Run: headless pygame with SDL's dummy video driver; simulated clock (each Clock.tick advances the game by its frame time, no real sleeping); random seed 0; keys injected as events and as key.get_pressed() state; no mouse input.
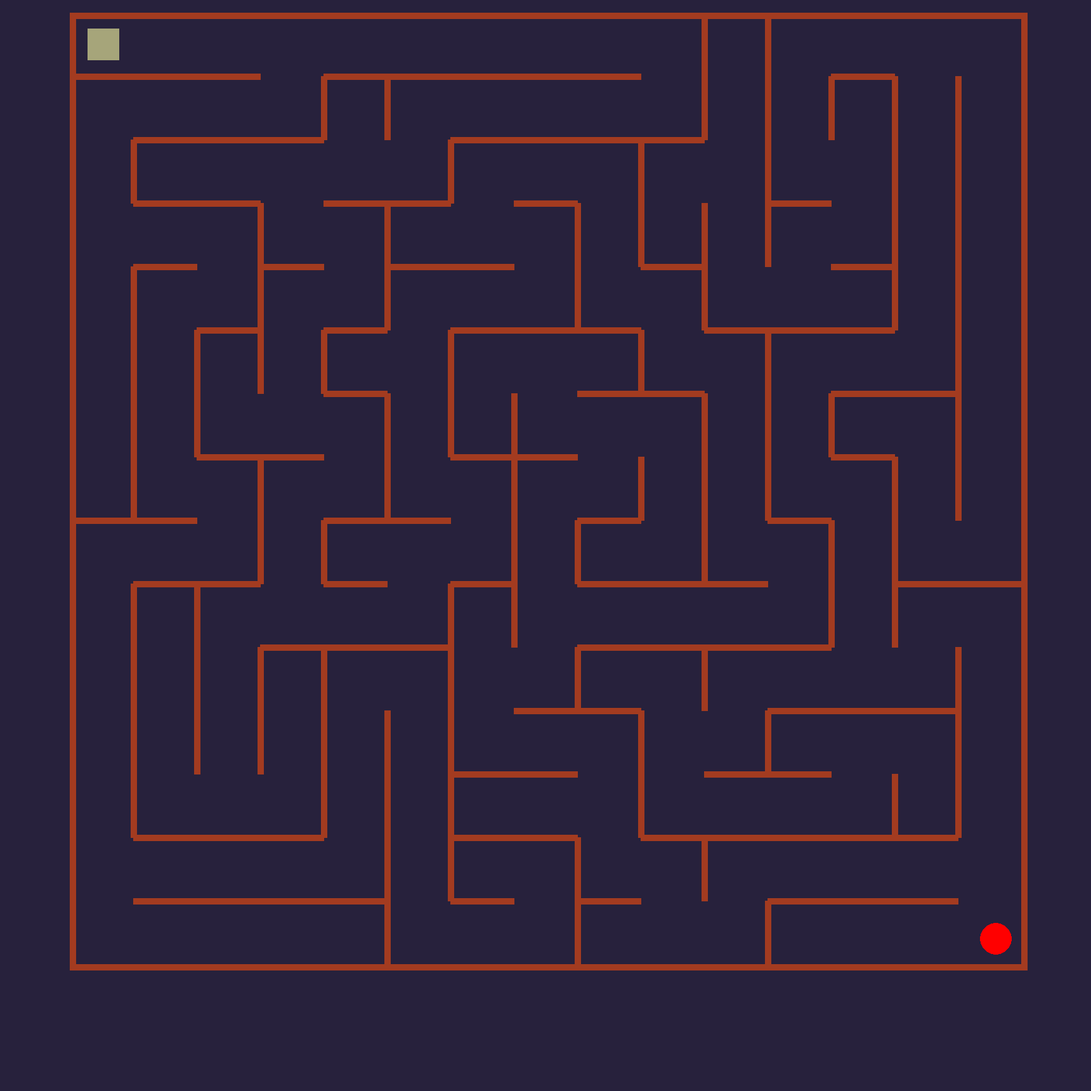
Frame 1 of 4 · flips 1–60 · no input
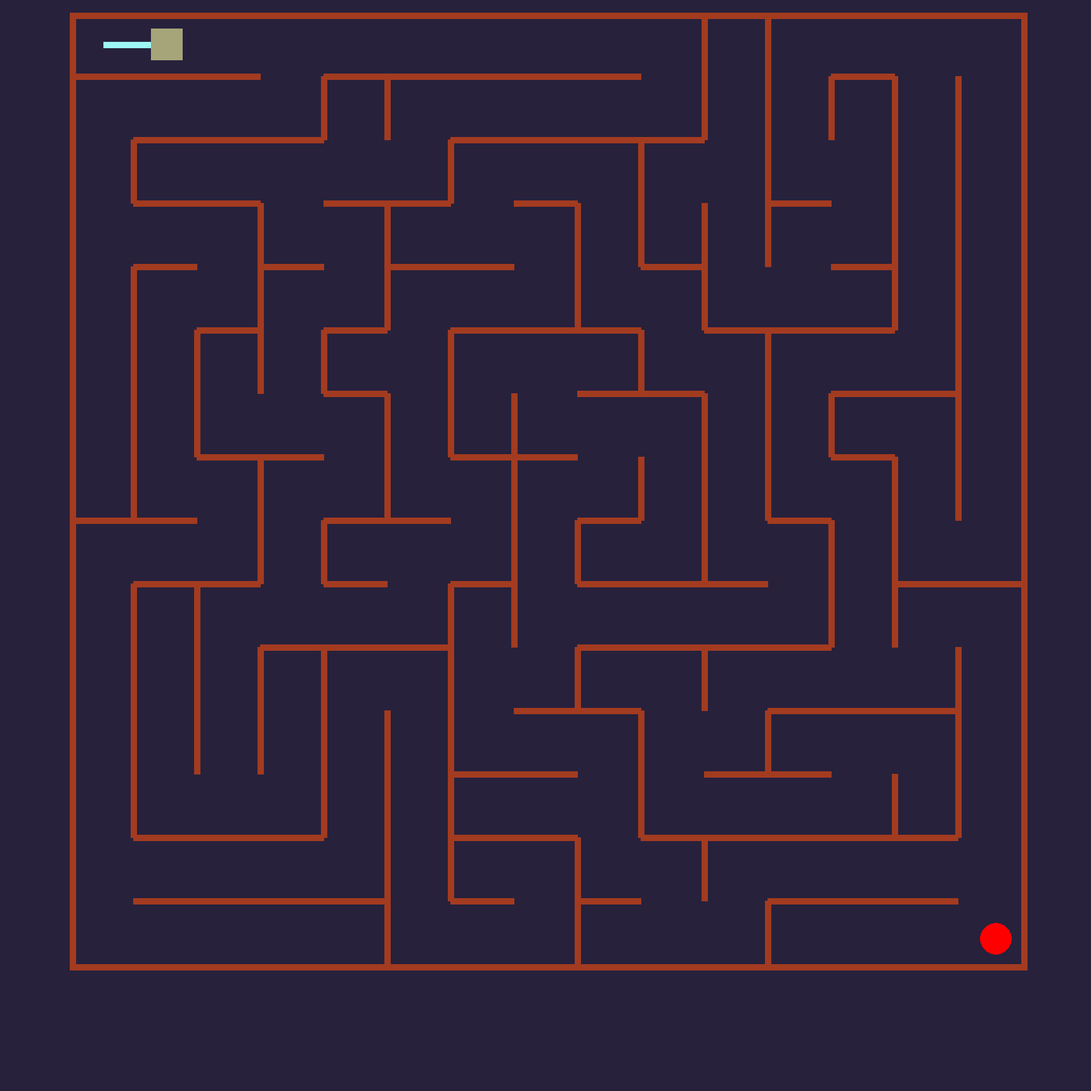
Frame 2 of 4 · flips 61–180 · tapped SPACE, RETURN · held RIGHT (→), D
Frame 3 of 4 · flips 181–300 · held DOWN (↓), S · screen unchanged from frame 2, image omitted
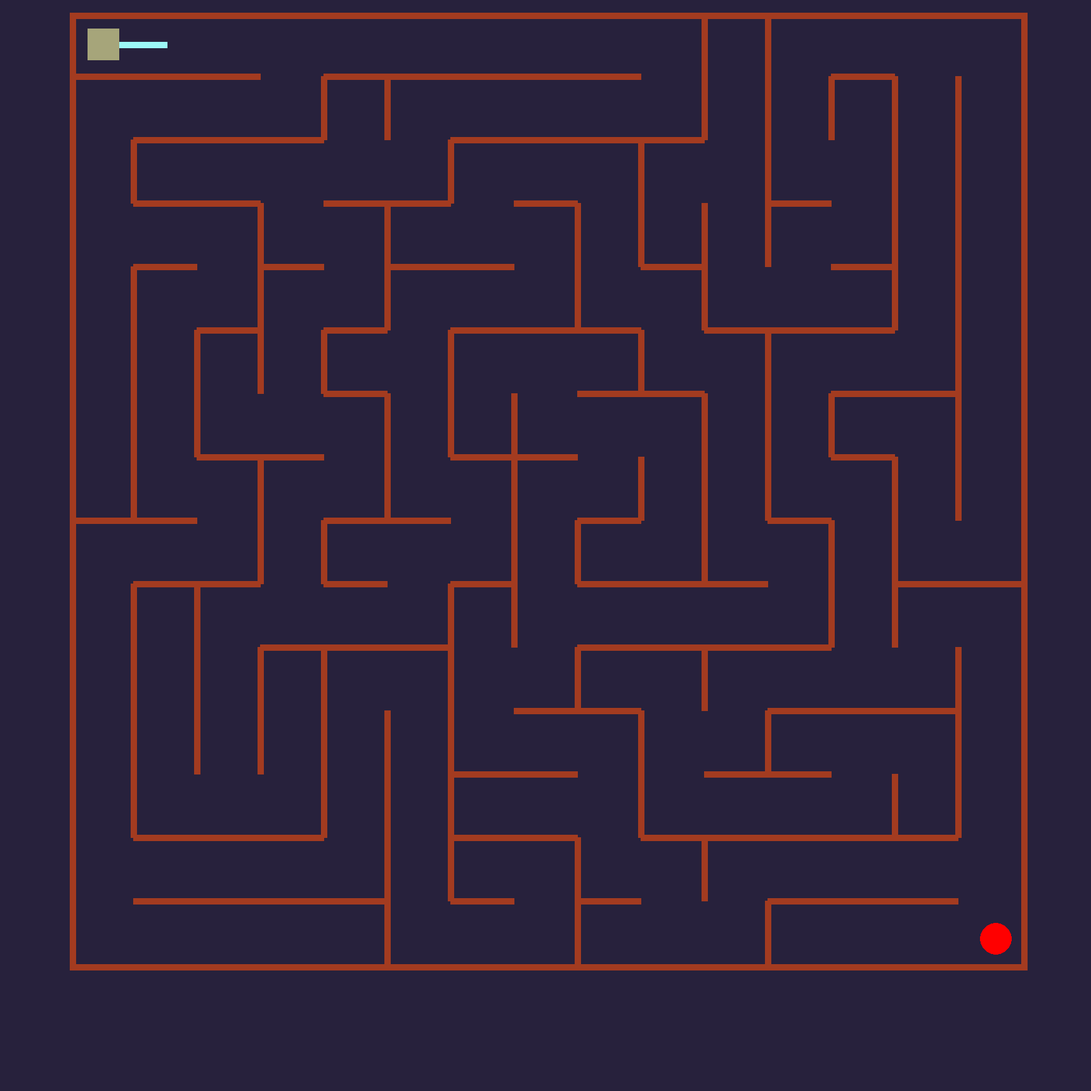
Frame 4 of 4 · flips 301–420 · held LEFT (←), A, UP (↑), W

The pygame program that drew these frames:

import pygame
import random

pygame.init()
screen = pygame.display.set_mode((1720, 1720))
pygame.display.set_caption("Labirint")
clock = pygame.time.Clock()
running = True
hrac_farba = "#A6A57A"
screen.fill("#27213C")
stena_farba = "#A33B20"
player_position = (163,70)
player_width = 50
player_height = 50

end_position = (1570,1480)
hrac_v = (0,0)
hrac_cesta = []
hrac_cesta_set = set(hrac_cesta)

def graf_bludiska_list(riadky,stlpce):
    graf = {}
    smer = [(1,0),(-1,0),(0,1),(0,-1)]
    for r in range(riadky):
        for s in range(stlpce): 
            susedia = []
            for dr,ds in smer:
                nr, ns = r+dr, s+ds
                if 0 <= nr < riadky and 0 <= ns < stlpce:
                    susedia.append((nr,ns))
            graf[(r,s)] = susedia
    return graf

def nahodna_kostra_grafu(graf,start=(0,0)):
    najdene = set()
    listy = []

    def preh_hlbk(vrchol):
        najdene.add(vrchol)
        susedia = list(graf[vrchol])
        random.shuffle(susedia)
        for dalsi_v in susedia:
            if dalsi_v not in najdene:
                listy.append((vrchol,dalsi_v))
                preh_hlbk(dalsi_v)
    
    preh_hlbk(start)


    return listy

def krabica_bez_vnutra(surface,x,y,x2,y2):
    krab = pygame.Rect(x,y,x2,y2)
    pygame.draw.rect(surface,stena_farba,krab,width=10)

def nove_bludisko():
    cesty_list = nahodna_kostra_grafu(graf_bludiska_list(15,15),(random.randint(0,14),random.randint(0,14)))
    cesty_set = set(cesty_list)
    return cesty_set

def nakresli_bludisko(bludisko_ktore_nakreslit):
    cesty_set = bludisko_ktore_nakreslit
    for i in range(15):
        for j in range(14):
            if (((i,j+1),(i,j)) in cesty_set) or (((i,j),(i,j+1)) in cesty_set):
                pass
            else:
                x_stena = (210+(j*100),20+(i*100))
                y_stena = (210+(j*100),120+(i*100))
                pygame.draw.line(screen,stena_farba,x_stena,y_stena, width = 10)
    for i in range(14):
        for j in range(15):
            if (((i+1,j),(i,j)) in cesty_set) or ((((i,j),(i+1,j)) in cesty_set)):
                pass
            else:
                x_stena = (110+(j*100),120+(i*100))
                y_stena = (210+(j*100),120+(i*100))
                pygame.draw.line(screen,stena_farba,x_stena,y_stena, width = 10)

def da_sa(plapla,smer,bludisko):
    cesty_set = bludisko
    if smer == "d_d":
        if ((plapla,(plapla[0]+1,plapla[1])) in cesty_set) or (((plapla[0]+1,plapla[1]),plapla) in cesty_set):
            return True
        else:
            return False
    elif smer == "d_p":
        if ((plapla,(plapla[0],plapla[1]+1)) in cesty_set) or (((plapla[0],plapla[1]+1),plapla) in cesty_set):
            return True
        else:
            return False 
    elif smer == "d_l":
        if ((plapla,(plapla[0],plapla[1]-1)) in cesty_set) or (((plapla[0],plapla[1]-1),plapla) in cesty_set):
            return True
        else:
            return False
    elif smer == "d_h":
        if ((plapla,(plapla[0]-1,plapla[1])) in cesty_set) or (((plapla[0]-1,plapla[1]),plapla) in cesty_set):
            return True
        else:
            return False
        
def reset():
    global hrac_v
    global player_position
    global end_position
    global bludisko 
    bludisko = nove_bludisko()
    hrac_cesta.clear()
    hrac_cesta_set.clear()
    player_position = (163,70)
    end_position = (1570,1480)
    hrac_v = (0,0)
    screen.fill("#27213C")
    nakresli_bludisko(bludisko)
    krabica_bez_vnutra(screen,110,20,1510,1510)
    pygame.draw.circle(screen,"red",end_position,25)


pygame.draw.circle(screen,"red",end_position,25)
bludisko = nove_bludisko()
nakresli_bludisko(bludisko)
krabica_bez_vnutra(screen,110,20,1510,1510)
while running:
    for event in pygame.event.get():
        if event.type == pygame.QUIT:
            running = False
        if event.type == pygame.KEYDOWN:
            if event.key == pygame.K_r:
                reset()
            elif event.key == pygame.K_q:
                running = False
            elif event.key == pygame.K_s:
                if da_sa(hrac_v,"d_d",bludisko):
                    new_player_position = (player_position[0],player_position[1]+100)
                    normalizovany_seg = (min(player_position,new_player_position),max(player_position,new_player_position))

                    if normalizovany_seg not in hrac_cesta_set:
                        hrac_cesta.append((player_position,new_player_position))
                        hrac_cesta_set.add(normalizovany_seg)

                    player_position = new_player_position
                    hrac_v = (hrac_v[0]+1,hrac_v[1])
                else:
                    pass
            elif event.key == pygame.K_d:
                if da_sa(hrac_v,"d_p",bludisko):
                    new_player_position = (player_position[0]+100,player_position[1])
                    normalizovany_seg = (min(new_player_position,player_position),max(new_player_position,player_position))

                    if normalizovany_seg not in hrac_cesta_set:
                        hrac_cesta.append((player_position,new_player_position))
                        hrac_cesta_set.add(normalizovany_seg)


                    player_position = new_player_position
                    hrac_v = (hrac_v[0],hrac_v[1]+1)

            elif event.key == pygame.K_a:
                if da_sa(hrac_v,"d_l",bludisko):
                   new_player_position = (player_position[0]-100,player_position[1])
                   normalizovany_seg = (min(new_player_position,player_position),max(new_player_position,player_position))
                   if normalizovany_seg not in hrac_cesta_set:
                    hrac_cesta.append((player_position,new_player_position))
                    hrac_cesta_set.add(normalizovany_seg)
                
                player_position = new_player_position
                hrac_v = (hrac_v[0],hrac_v[1]-1)
                

            elif event.key == pygame.K_w:
                if da_sa(hrac_v,"d_h",bludisko):
                    if (player_position,(player_position[0],player_position[1]-100)) not in hrac_cesta:
                        hrac_cesta.append((player_position,(player_position[0],player_position[1]-100)))
                    player_position = (player_position[0],player_position[1]-100)
                    hrac_v = (hrac_v[0]-1,hrac_v[1])

    screen.fill("#27213C")
    nakresli_bludisko(bludisko)
    krabica_bez_vnutra(screen,110,20,1510,1510)
    pygame.draw.circle(screen,"red",end_position,25)
    for i in hrac_cesta:
        pygame.draw.line(screen,"#9CF6F6",i[0],i[1],width=10)
    pygame.draw.rect(screen,hrac_farba,[player_position[0]-25,player_position[1]-25,player_width,player_height])

    if hrac_v == (14,14):
        reset()
    # RENDER YOUR GAME HERE

    pygame.display.flip()
    clock.tick(60) 

pygame.quit()
